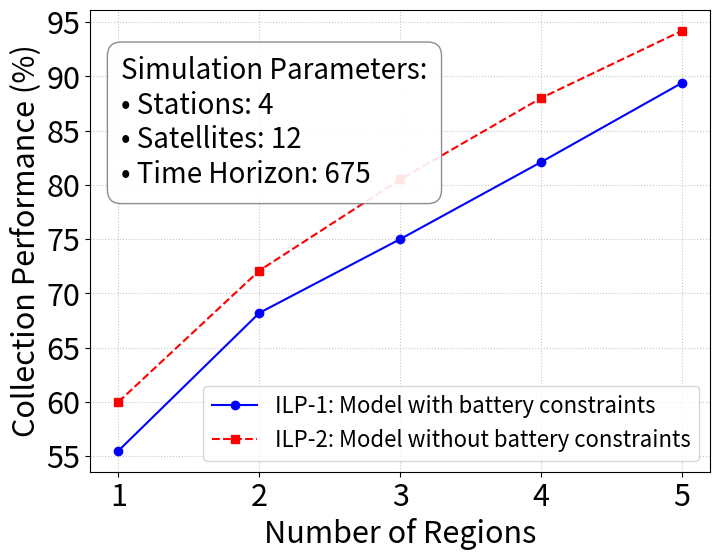

The script that saved this image:
import matplotlib.pyplot as plt

def graph(total_accuracies1, total_accuracies2, regionsOnlyList, no_of_stations, time_horizon, satsOnly):
    """
    Plots two accuracy arrays against the number of satellites and 
    displays simulation parameters on the graph.
    """
    # 1. Create the canvas
    plt.figure(figsize=(8, 6))

    # 2. Plot the two lines
    # marker='o' adds dots, linestyle='-' joins them with a solid line
    plt.plot(regionsOnlyList, total_accuracies1, marker='o', linestyle='-', color='blue', label='ILP-1: Model with battery constraints')
    
    # marker='s' adds squares, linestyle='--' joins them with a dashed line
    plt.plot(regionsOnlyList, total_accuracies2, marker='s', linestyle='--', color='red', label='ILP-2: Model without battery constraints')

    # 3. Add Titles and Axis Labels
    # plt.title('System Accuracy vs. Number of Regions', fontsize=14, fontweight='bold')
    plt.xlabel('Number of Regions', fontsize=22)
    plt.ylabel('Collection Performance (%)', fontsize=22)

    # Force the X-axis to only display whole numbers
    plt.xticks(regionsOnlyList,fontsize=22)
    plt.yticks(fontsize=22)

    # 4. Create the Parameter Text Box
    # \n creates a new line for each parameter
    param_text = (
        f"Simulation Parameters:\n"
        f"• Stations: {no_of_stations}\n"
        f"• Satellites: {satsOnly}\n"
        f"• Time Horizon: {time_horizon}"
    )
    
    # Add the text box to the plot
    # x=0.05, y=0.95 anchors it to the top-left corner. 
    # bbox creates a white background so the grid lines don't run through the text.
    plt.gca().text(
        0.05, 0.9, param_text, 
        transform=plt.gca().transAxes, 
        fontsize=20,
        verticalalignment='top', 
        bbox=dict(boxstyle='round,pad=0.5', facecolor='white', edgecolor='gray', alpha=0.9)
    )

    # 5. Add Grid and Legend
    plt.grid(True, linestyle=':', alpha=0.7)
    plt.legend(loc='lower right',fontsize=16) # You can change to 'upper right' if it overlaps data

    # 6. Save as PDF for Overleaf
    filename = 'accuracy_vs_regions.pdf'
    plt.savefig(filename, format='pdf', bbox_inches='tight')
    print(f"[Plotting] Graph saved successfully as '{filename}'")

    # 7. Clear the canvas so future function calls don't draw on top of this one
    plt.clf()
    plt.close()

def graph_for_collections(total_validated_collections, total_expected_collections, regionsOnlyList, no_of_stations, time_horizon, satsOnly):
    """
    Plots two accuracy arrays against the number of satellites and 
    displays simulation parameters on the graph.
    """
    # 1. Create the canvas
    plt.figure(figsize=(8, 6))

    # 2. Plot the two lines
    # marker='o' adds dots, linestyle='-' joins them with a solid line
    plt.plot(regionsOnlyList, total_validated_collections, marker='o', linestyle='-', color='blue', label='ILP-1: Model with battery constraints')
    
    # marker='s' adds squares, linestyle='--' joins them with a dashed line
    plt.plot(regionsOnlyList, total_expected_collections, marker='s', linestyle='--', color='red', label='ILP-2: Model without battery constraints')

    # 3. Add Titles and Axis Labels
    # plt.title('System Accuracy vs. Number of Regions', fontsize=14, fontweight='bold')
    plt.xlabel('Number of Regions', fontsize=22)
    plt.ylabel('Number of Collections', fontsize=22)

    # Force the X-axis to only display whole numbers
    plt.xticks(regionsOnlyList,fontsize=22)
    plt.yticks(fontsize=22)

    # 4. Create the Parameter Text Box
    # \n creates a new line for each parameter
    param_text = (
        f"Simulation Parameters:\n"
        f"• Stations: {no_of_stations}\n"
        f"• Satellites: {satsOnly}\n"
        f"• Time Horizon: {time_horizon}"
    )
    
    # Add the text box to the plot
    # x=0.05, y=0.95 anchors it to the top-left corner. 
    # bbox creates a white background so the grid lines don't run through the text.
    plt.gca().text(
        0.05, 0.9, param_text, 
        transform=plt.gca().transAxes, 
        fontsize=20,
        verticalalignment='top', 
        bbox=dict(boxstyle='round,pad=0.5', facecolor='white', edgecolor='gray', alpha=0.9)
    )

    # 5. Add Grid and Legend
    plt.grid(True, linestyle=':', alpha=0.7)
    plt.legend(loc='lower right',fontsize=16) # You can change to 'upper right' if it overlaps data

    # 6. Save as PDF for Overleaf
    filename = 'collections_vs_regions.pdf'
    plt.savefig(filename, format='pdf', bbox_inches='tight')
    print(f"[Plotting] Graph saved successfully as '{filename}'")

    # 7. Clear the canvas so future function calls don't draw on top of this one
    plt.clf()
    plt.close()

# --- Example of how you would call this function ---
if __name__ == "__main__":
    sats = [1, 2, 3, 4, 5]
    acc1 = [55.5, 68.2, 75.0, 82.1, 89.4]
    acc2 = [60.0, 72.1, 80.5, 88.0, 94.2]
    
    graph(
        total_accuracies1=acc1, 
        total_accuracies2=acc2, 
        regionsOnlyList=sats, 
        no_of_stations=4, 
        time_horizon=675, 
        satsOnly=12
    )
